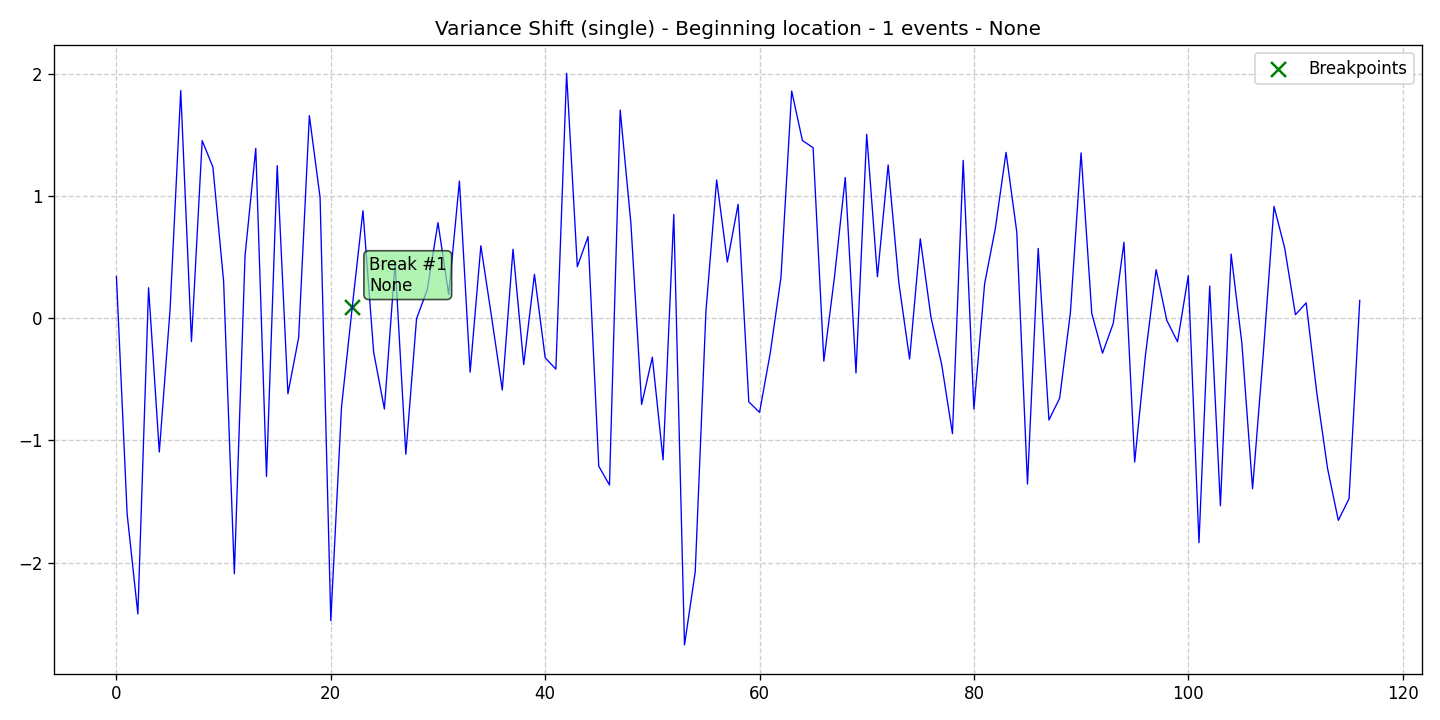

The file beside this chart, header and first rows:
data, stationary, det_lin_up, det_lin_down, det_quad, det_cubic, det_exp, det_damped, stoc_trend, volatility, single_seas, multiple_seas, point_anom_single, point_anom_multi, collect_anom, context_anom, mean_shift, var_shift, trend_shift, date, is_break, is_anomaly, is_multi, location_beginning
0.3411, 0, 0, 0, 0, 0, 0, 0, 0, 0, 0, 0, 0, 0, 0, 0, 0, 1, 0, 2020-01-01, 0, 0, 0, 1
-1.603, 0, 0, 0, 0, 0, 0, 0, 0, 0, 0, 0, 0, 0, 0, 0, 0, 1, 0, 2020-01-02, 0, 0, 0, 1
-2.419, 0, 0, 0, 0, 0, 0, 0, 0, 0, 0, 0, 0, 0, 0, 0, 0, 1, 0, 2020-01-03, 0, 0, 0, 1
0.2496, 0, 0, 0, 0, 0, 0, 0, 0, 0, 0, 0, 0, 0, 0, 0, 0, 1, 0, 2020-01-04, 0, 0, 0, 1
-1.094, 0, 0, 0, 0, 0, 0, 0, 0, 0, 0, 0, 0, 0, 0, 0, 0, 1, 0, 2020-01-05, 0, 0, 0, 1
0.06564, 0, 0, 0, 0, 0, 0, 0, 0, 0, 0, 0, 0, 0, 0, 0, 0, 1, 0, 2020-01-06, 0, 0, 0, 1
1.863, 0, 0, 0, 0, 0, 0, 0, 0, 0, 0, 0, 0, 0, 0, 0, 0, 1, 0, 2020-01-07, 0, 0, 0, 1
-0.1911, 0, 0, 0, 0, 0, 0, 0, 0, 0, 0, 0, 0, 0, 0, 0, 0, 1, 0, 2020-01-08, 0, 0, 0, 1
1.453, 0, 0, 0, 0, 0, 0, 0, 0, 0, 0, 0, 0, 0, 0, 0, 0, 1, 0, 2020-01-09, 0, 0, 0, 1
1.237, 0, 0, 0, 0, 0, 0, 0, 0, 0, 0, 0, 0, 0, 0, 0, 0, 1, 0, 2020-01-10, 0, 0, 0, 1
0.3029, 0, 0, 0, 0, 0, 0, 0, 0, 0, 0, 0, 0, 0, 0, 0, 0, 1, 0, 2020-01-11, 0, 0, 0, 1
-2.091, 0, 0, 0, 0, 0, 0, 0, 0, 0, 0, 0, 0, 0, 0, 0, 0, 1, 0, 2020-01-12, 0, 0, 0, 1
0.5119, 0, 0, 0, 0, 0, 0, 0, 0, 0, 0, 0, 0, 0, 0, 0, 0, 1, 0, 2020-01-13, 0, 0, 0, 1
1.39, 0, 0, 0, 0, 0, 0, 0, 0, 0, 0, 0, 0, 0, 0, 0, 0, 1, 0, 2020-01-14, 0, 0, 0, 1
-1.294, 0, 0, 0, 0, 0, 0, 0, 0, 0, 0, 0, 0, 0, 0, 0, 0, 1, 0, 2020-01-15, 0, 0, 0, 1
1.248, 0, 0, 0, 0, 0, 0, 0, 0, 0, 0, 0, 0, 0, 0, 0, 0, 1, 0, 2020-01-16, 0, 0, 0, 1
-0.6177, 0, 0, 0, 0, 0, 0, 0, 0, 0, 0, 0, 0, 0, 0, 0, 0, 1, 0, 2020-01-17, 0, 0, 0, 1
-0.1586, 0, 0, 0, 0, 0, 0, 0, 0, 0, 0, 0, 0, 0, 0, 0, 0, 1, 0, 2020-01-18, 0, 0, 0, 1
1.658, 0, 0, 0, 0, 0, 0, 0, 0, 0, 0, 0, 0, 0, 0, 0, 0, 1, 0, 2020-01-19, 0, 0, 0, 1
0.9874, 0, 0, 0, 0, 0, 0, 0, 0, 0, 0, 0, 0, 0, 0, 0, 0, 1, 0, 2020-01-20, 0, 0, 0, 1
-2.473, 0, 0, 0, 0, 0, 0, 0, 0, 0, 0, 0, 0, 0, 0, 0, 0, 1, 0, 2020-01-21, 0, 0, 0, 1
-0.7263, 0, 0, 0, 0, 0, 0, 0, 0, 0, 0, 0, 0, 0, 0, 0, 0, 1, 0, 2020-01-22, 0, 0, 0, 1
0.0904, 0, 0, 0, 0, 0, 0, 0, 0, 0, 0, 0, 0, 0, 0, 0, 0, 1, 0, 2020-01-23, 1, 0, 0, 1
0.8795, 0, 0, 0, 0, 0, 0, 0, 0, 0, 0, 0, 0, 0, 0, 0, 0, 1, 0, 2020-01-24, 0, 0, 0, 1
-0.2779, 0, 0, 0, 0, 0, 0, 0, 0, 0, 0, 0, 0, 0, 0, 0, 0, 1, 0, 2020-01-25, 0, 0, 0, 1
-0.7428, 0, 0, 0, 0, 0, 0, 0, 0, 0, 0, 0, 0, 0, 0, 0, 0, 1, 0, 2020-01-26, 0, 0, 0, 1
0.4543, 0, 0, 0, 0, 0, 0, 0, 0, 0, 0, 0, 0, 0, 0, 0, 0, 1, 0, 2020-01-27, 0, 0, 0, 1
-1.113, 0, 0, 0, 0, 0, 0, 0, 0, 0, 0, 0, 0, 0, 0, 0, 0, 1, 0, 2020-01-28, 0, 0, 0, 1
-0.003885, 0, 0, 0, 0, 0, 0, 0, 0, 0, 0, 0, 0, 0, 0, 0, 0, 1, 0, 2020-01-29, 0, 0, 0, 1
0.2339, 0, 0, 0, 0, 0, 0, 0, 0, 0, 0, 0, 0, 0, 0, 0, 0, 1, 0, 2020-01-30, 0, 0, 0, 1
0.7825, 0, 0, 0, 0, 0, 0, 0, 0, 0, 0, 0, 0, 0, 0, 0, 0, 1, 0, 2020-01-31, 0, 0, 0, 1
0.1942, 0, 0, 0, 0, 0, 0, 0, 0, 0, 0, 0, 0, 0, 0, 0, 0, 1, 0, 2020-02-01, 0, 0, 0, 1
1.122, 0, 0, 0, 0, 0, 0, 0, 0, 0, 0, 0, 0, 0, 0, 0, 0, 1, 0, 2020-02-02, 0, 0, 0, 1
-0.4415, 0, 0, 0, 0, 0, 0, 0, 0, 0, 0, 0, 0, 0, 0, 0, 0, 1, 0, 2020-02-03, 0, 0, 0, 1
0.5932, 0, 0, 0, 0, 0, 0, 0, 0, 0, 0, 0, 0, 0, 0, 0, 0, 1, 0, 2020-02-04, 0, 0, 0, 1
0.01099, 0, 0, 0, 0, 0, 0, 0, 0, 0, 0, 0, 0, 0, 0, 0, 0, 1, 0, 2020-02-05, 0, 0, 0, 1
-0.5866, 0, 0, 0, 0, 0, 0, 0, 0, 0, 0, 0, 0, 0, 0, 0, 0, 1, 0, 2020-02-06, 0, 0, 0, 1
0.5646, 0, 0, 0, 0, 0, 0, 0, 0, 0, 0, 0, 0, 0, 0, 0, 0, 1, 0, 2020-02-07, 0, 0, 0, 1
-0.3787, 0, 0, 0, 0, 0, 0, 0, 0, 0, 0, 0, 0, 0, 0, 0, 0, 1, 0, 2020-02-08, 0, 0, 0, 1
0.3591, 0, 0, 0, 0, 0, 0, 0, 0, 0, 0, 0, 0, 0, 0, 0, 0, 1, 0, 2020-02-09, 0, 0, 0, 1
-0.3228, 0, 0, 0, 0, 0, 0, 0, 0, 0, 0, 0, 0, 0, 0, 0, 0, 1, 0, 2020-02-10, 0, 0, 0, 1
-0.4163, 0, 0, 0, 0, 0, 0, 0, 0, 0, 0, 0, 0, 0, 0, 0, 0, 1, 0, 2020-02-11, 0, 0, 0, 1
2.003, 0, 0, 0, 0, 0, 0, 0, 0, 0, 0, 0, 0, 0, 0, 0, 0, 1, 0, 2020-02-12, 0, 0, 0, 1
0.4217, 0, 0, 0, 0, 0, 0, 0, 0, 0, 0, 0, 0, 0, 0, 0, 0, 1, 0, 2020-02-13, 0, 0, 0, 1
0.6684, 0, 0, 0, 0, 0, 0, 0, 0, 0, 0, 0, 0, 0, 0, 0, 0, 1, 0, 2020-02-14, 0, 0, 0, 1
-1.21, 0, 0, 0, 0, 0, 0, 0, 0, 0, 0, 0, 0, 0, 0, 0, 0, 1, 0, 2020-02-15, 0, 0, 0, 1
-1.364, 0, 0, 0, 0, 0, 0, 0, 0, 0, 0, 0, 0, 0, 0, 0, 0, 1, 0, 2020-02-16, 0, 0, 0, 1
1.703, 0, 0, 0, 0, 0, 0, 0, 0, 0, 0, 0, 0, 0, 0, 0, 0, 1, 0, 2020-02-17, 0, 0, 0, 1
0.7753, 0, 0, 0, 0, 0, 0, 0, 0, 0, 0, 0, 0, 0, 0, 0, 0, 1, 0, 2020-02-18, 0, 0, 0, 1
-0.7051, 0, 0, 0, 0, 0, 0, 0, 0, 0, 0, 0, 0, 0, 0, 0, 0, 1, 0, 2020-02-19, 0, 0, 0, 1
-0.3186, 0, 0, 0, 0, 0, 0, 0, 0, 0, 0, 0, 0, 0, 0, 0, 0, 1, 0, 2020-02-20, 0, 0, 0, 1
-1.159, 0, 0, 0, 0, 0, 0, 0, 0, 0, 0, 0, 0, 0, 0, 0, 0, 1, 0, 2020-02-21, 0, 0, 0, 1
0.8493, 0, 0, 0, 0, 0, 0, 0, 0, 0, 0, 0, 0, 0, 0, 0, 0, 1, 0, 2020-02-22, 0, 0, 0, 1
-2.673, 0, 0, 0, 0, 0, 0, 0, 0, 0, 0, 0, 0, 0, 0, 0, 0, 1, 0, 2020-02-23, 0, 0, 0, 1
-2.075, 0, 0, 0, 0, 0, 0, 0, 0, 0, 0, 0, 0, 0, 0, 0, 0, 1, 0, 2020-02-24, 0, 0, 0, 1
0.05764, 0, 0, 0, 0, 0, 0, 0, 0, 0, 0, 0, 0, 0, 0, 0, 0, 1, 0, 2020-02-25, 0, 0, 0, 1
1.131, 0, 0, 0, 0, 0, 0, 0, 0, 0, 0, 0, 0, 0, 0, 0, 0, 1, 0, 2020-02-26, 0, 0, 0, 1
0.4604, 0, 0, 0, 0, 0, 0, 0, 0, 0, 0, 0, 0, 0, 0, 0, 0, 1, 0, 2020-02-27, 0, 0, 0, 1
0.9321, 0, 0, 0, 0, 0, 0, 0, 0, 0, 0, 0, 0, 0, 0, 0, 0, 1, 0, 2020-02-28, 0, 0, 0, 1
-0.684, 0, 0, 0, 0, 0, 0, 0, 0, 0, 0, 0, 0, 0, 0, 0, 0, 1, 0, 2020-02-29, 0, 0, 0, 1
... 57 more rows
